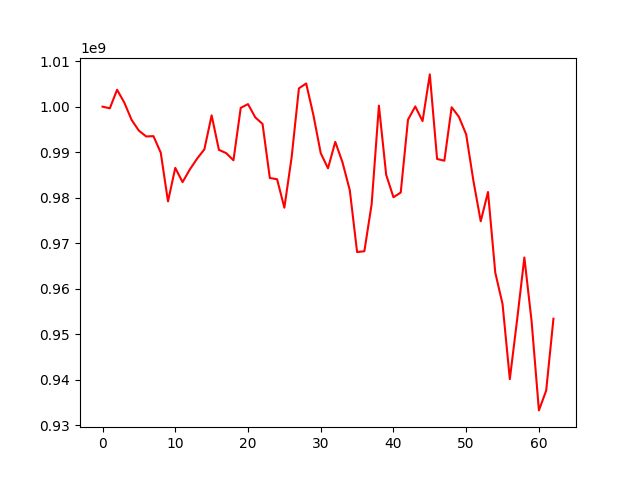

The file beside this chart, header and first rows:
, 0
0, 1000000000
1, 999632999
2, 1003711526
3, 1000861817
4, 997075404
5, 994724152
6, 993456161
7, 993523464
8, 989909729
9, 979191757
10, 986558651
11, 983420466
12, 986205323
13, 988575003
14, 990628415
15, 998085438
16, 990516137
17, 989792005
18, 988220921
19, 999727348
20, 1000558488
21, 997643783
22, 996207904
23, 984338574
24, 984054544
25, 977810897
26, 988887478
27, 1004022670
28, 1005081285
29, 998094166
30, 989787381
31, 986463803
32, 992265595
33, 987740617
34, 981616351
35, 968067501
36, 968251686
37, 978570600
38, 1000224214
39, 985029459
40, 980112100
41, 981133289
42, 997139315
43, 1000048609
44, 996828216
45, 1007082937
46, 988509410
47, 988129522
48, 999869908
49, 997765517
50, 993891630
51, 983642927
52, 974830910
53, 981255593
54, 963558279
55, 956658797
56, 940165223
57, 953159065
58, 966876671
59, 952781732
... 3 more rows
